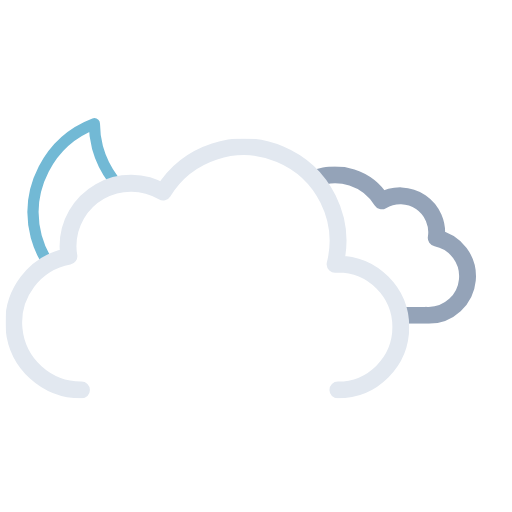
t = 0.00 s
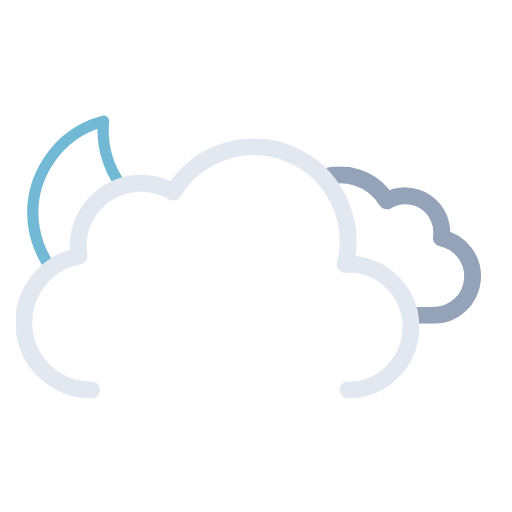
t = 0.75 s
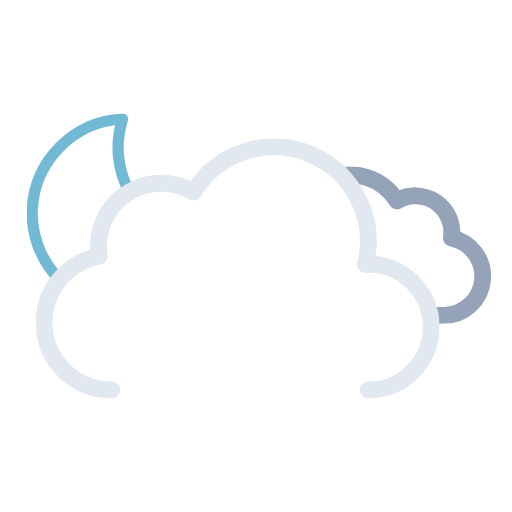
t = 2.25 s
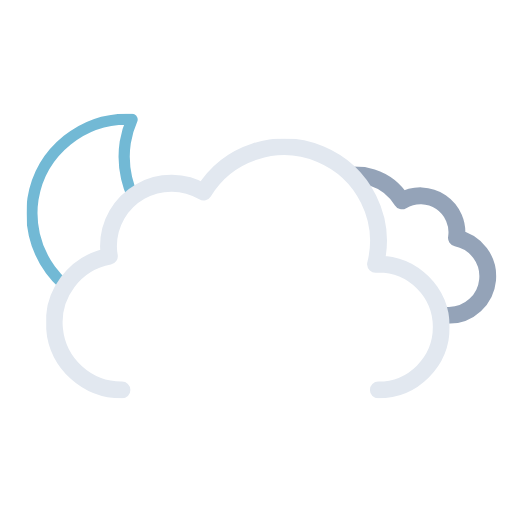
t = 3.00 s
t = 3.75 s: frame unchanged from t = 2.25 s, image omitted
t = 5.25 s: frame unchanged from t = 0.75 s, image omitted

The animated SVG that drew these frames (rendered in a browser with its animation timeline set to each time). Animation: 5 SMIL elements (animateTransform=5); one cycle of 6.00 s, repeats indefinitely.

<svg xmlns="http://www.w3.org/2000/svg" xmlns:xlink="http://www.w3.org/1999/xlink" viewBox="41.222 16.972 455.556 455.556"><defs><symbol id="d" viewBox="0 0 178 178"><path fill="none" stroke="#72b9d5" stroke-linecap="round" stroke-linejoin="round" stroke-width="10" d="M163.6 110.4a84.8 84.8 0 01-85.4-84.3A83.3 83.3 0 0181 5 84.7 84.7 0 005 88.7 84.8 84.8 0 0090.4 173a85.2 85.2 0 0082.6-63.1 88 88 0 01-9.4.5Z"><animateTransform additive="sum" attributeName="transform" dur="6s" repeatCount="indefinite" type="rotate" values="-15 86 86; 9 86 86; -15 86 86"/></path></symbol><symbol id="f" viewBox="0 0 214.3 140.1"><path fill="none" stroke="#94a3b8" stroke-linejoin="round" stroke-width="15" d="M7.5 100.2a32.4 32.4 0 0032.4 32.4h129.8v-.1l2.3.1a34.8 34.8 0 006.5-68.9 32.4 32.4 0 00-48.5-33 48.6 48.6 0 00-88.6 37.1h-1.5a32.4 32.4 0 00-32.4 32.4Z"/></symbol><symbol id="g" viewBox="0 0 359 231"><path fill="none" stroke="#e2e8f0" stroke-linecap="round" stroke-linejoin="round" stroke-width="15" d="M295.5 223.5a56 56 0 000-112l-2.5.1a83.9 83.9 0 00-153-64.2 56 56 0 00-84.6 48.1 56.6 56.6 0 00.8 9 60 60 0 0011.2 119"/></symbol><symbol id="e" overflow="visible" viewBox="0 0 447.7 371.5"><g clip-path="url(#a)"><use xlink:href="#f" width="214.3" height="140.1" transform="translate(195.51 165.01)"><animateTransform additive="sum" attributeName="transform" dur="6s" repeatCount="indefinite" type="translate" values="-9 0; 9 0; -9 0"/></use></g><use xlink:href="#g" width="359" height="231" transform="translate(0 140.5)"><animateTransform additive="sum" attributeName="transform" dur="6s" repeatCount="indefinite" type="translate" values="-18 0; 18 0; -18 0"/></use></symbol><symbol id="c" viewBox="0 0 512 371.5"><g clip-path="url(#b)"><use xlink:href="#d" width="178" height="178" transform="translate(65 118)"/></g><use xlink:href="#e" width="447.7" height="371.5" transform="translate(64.34)"/></symbol><clipPath id="a"><path fill="none" d="M351.5 308a56 56 0 00-56-56l-2.5.1A83.7 83.7 0 00211.5 148V0h236.2v308Z"><animateTransform additive="sum" attributeName="transform" dur="6s" repeatCount="indefinite" type="translate" values="-18 0; 18 0; -18 0"/></path></clipPath><clipPath id="b"><path fill="none" d="M276 148a83.8 83.8 0 00-71.4 40 56 56 0 00-84.6 48 56.6 56.6 0 00.8 9A60 60 0 0072 304H0V0h276Z"><animateTransform additive="sum" attributeName="transform" dur="6s" repeatCount="indefinite" type="translate" values="-18 0; 18 0; -18 0"/></path></clipPath></defs><use xlink:href="#c" width="512" height="371.5"/></svg>
